Image classification data set "dataset_visual_split" (selintoker/GeoGuesserAI on GitHub). Class labels (3): Istanbul, nyc, Tokyo.

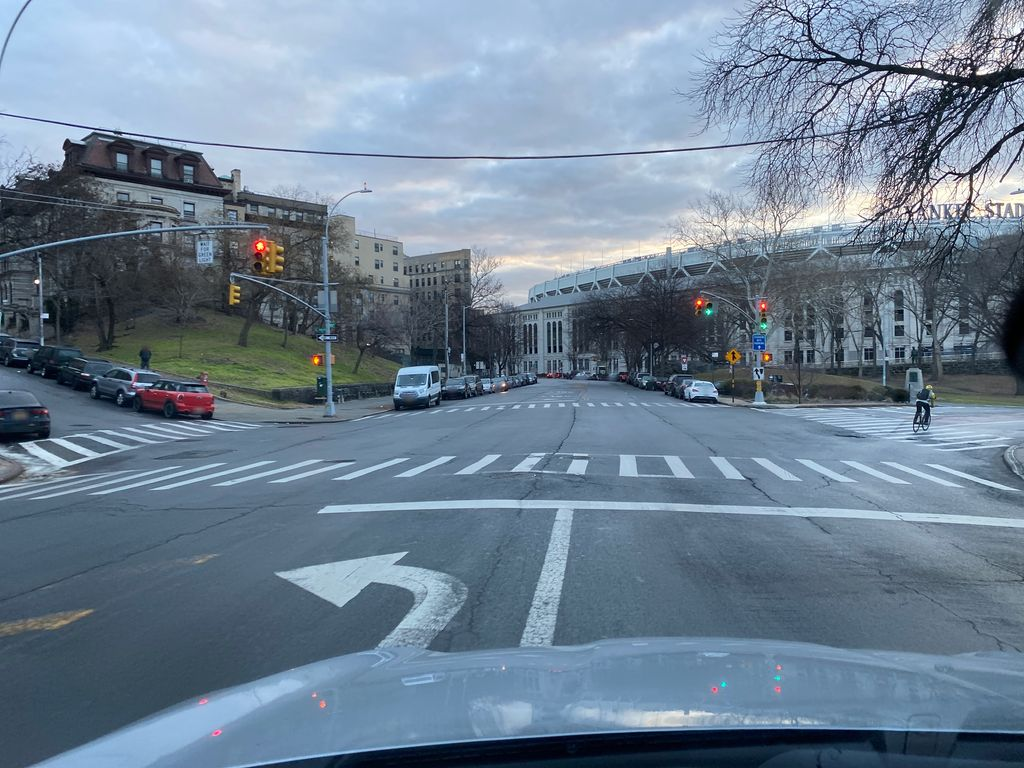
Label: nyc

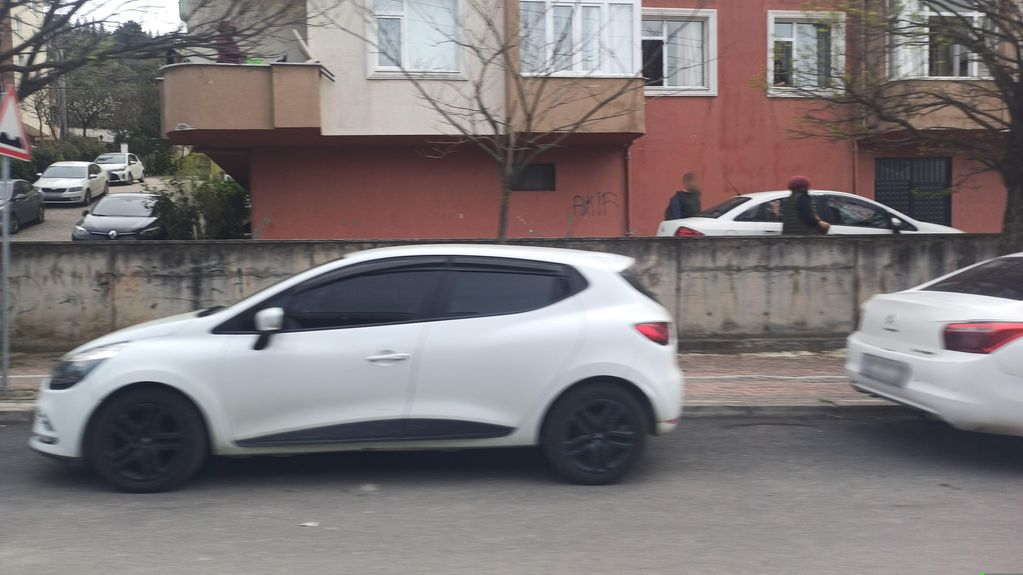
Label: Istanbul

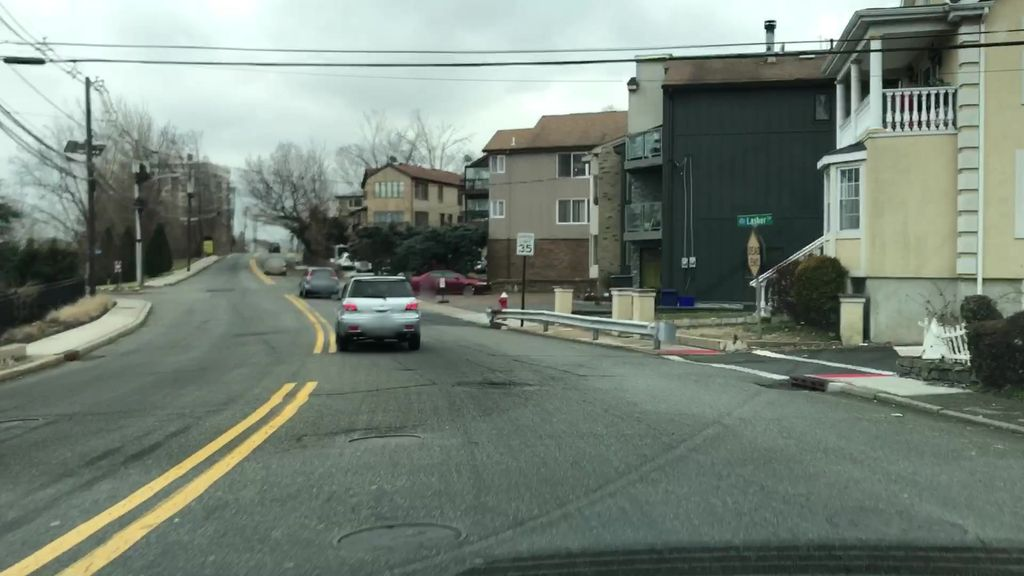
Label: nyc

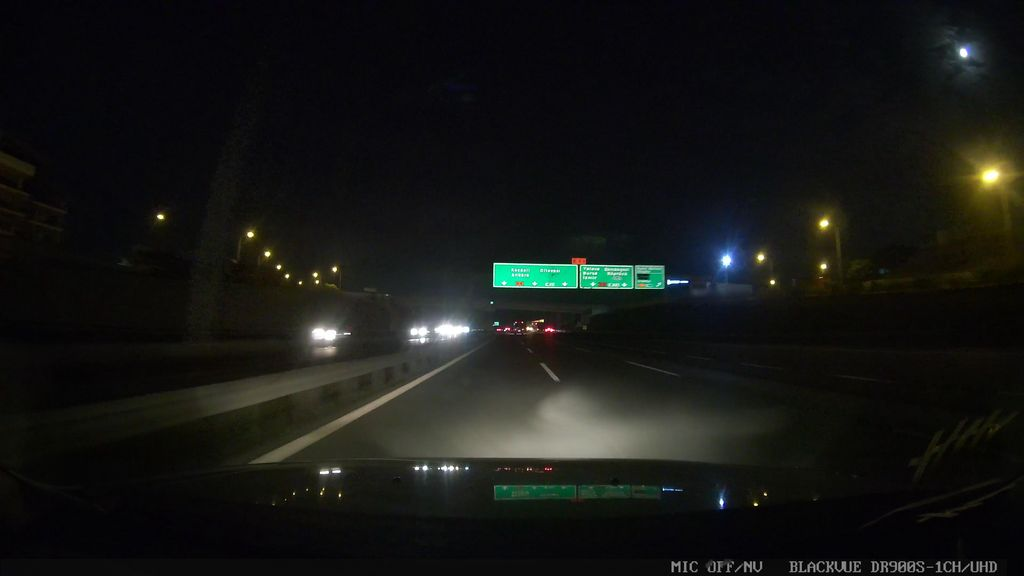
Label: Istanbul

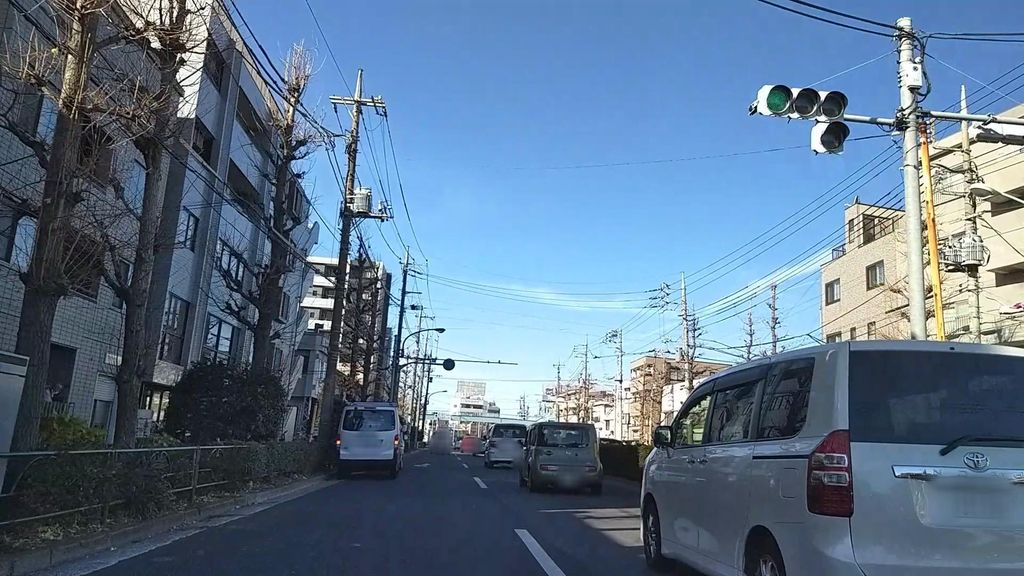
Label: Tokyo

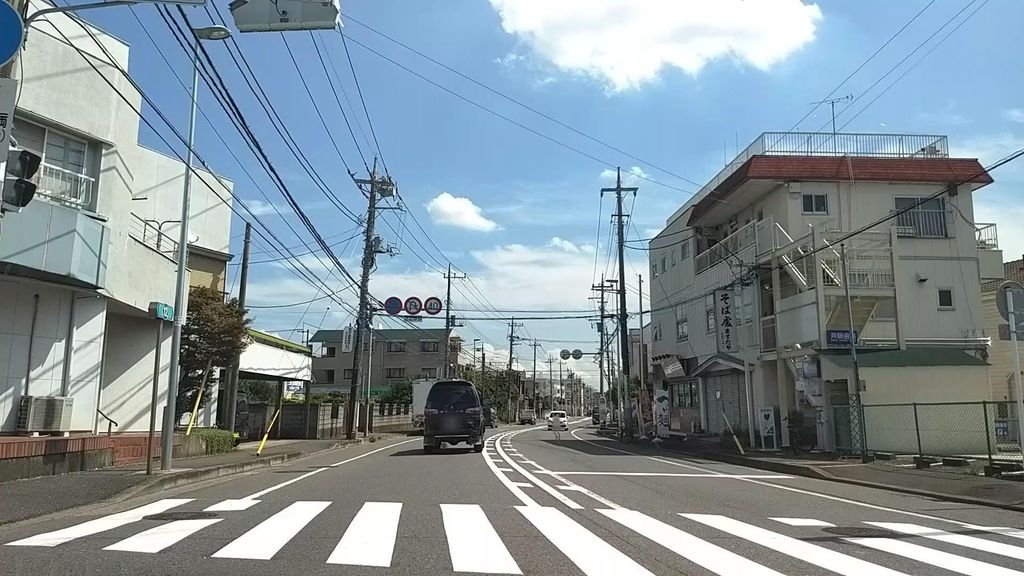
Label: Tokyo
